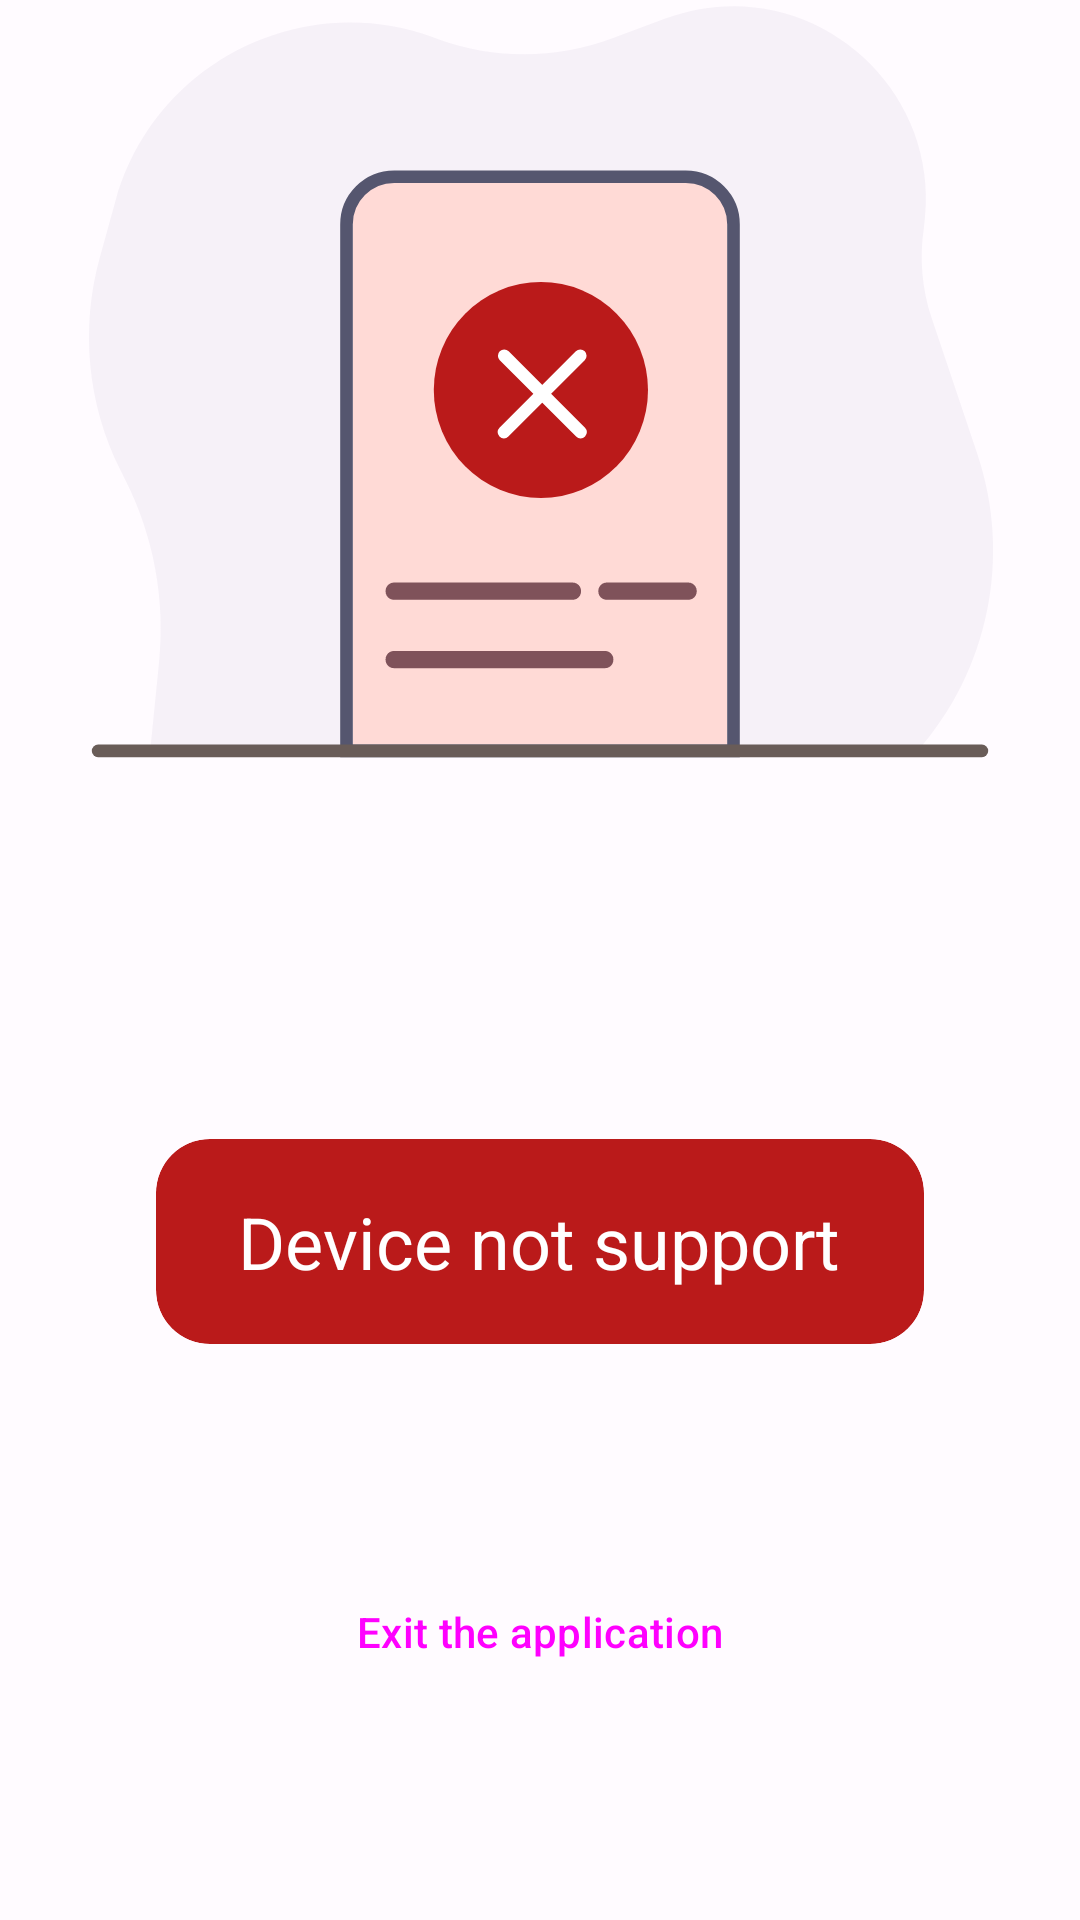

Reconstruct the res/layout file that produces this screen, plus the resources it refers to.
<!-- AndroidManifest.xml: application theme AppTheme -->
<!-- res/layout/fragment_device_not_support.xml -->
<?xml version="1.0" encoding="utf-8"?>
<androidx.constraintlayout.widget.ConstraintLayout xmlns:android="http://schemas.android.com/apk/res/android"
    xmlns:app="http://schemas.android.com/apk/res-auto"
    xmlns:tools="http://schemas.android.com/tools"
    android:layout_width="match_parent"
    android:layout_height="match_parent"
    tools:context=".ui.fragments.DeviceNotSupportFragment">

    <ImageView
        android:id="@+id/imageView"
        android:layout_width="match_parent"
        android:layout_height="wrap_content"
        android:src="@drawable/dns"
        app:layout_constraintBottom_toTopOf="@+id/card"
        app:layout_constraintEnd_toEndOf="parent"
        app:layout_constraintHorizontal_bias="0.0"
        app:layout_constraintStart_toStartOf="parent" />

    <com.google.android.material.card.MaterialCardView
        android:id="@+id/card"
        style="@style/Widget.Material3.CardView.Filled"
        android:layout_width="0dp"
        android:layout_height="wrap_content"
        android:layout_marginHorizontal="52dp"
        app:cardBackgroundColor="?attr/colorError"
        android:layout_marginBottom="72dp"
        app:cardCornerRadius="18dp"
        app:layout_constraintBottom_toTopOf="@+id/button2"
        app:layout_constraintEnd_toEndOf="parent"
        app:layout_constraintStart_toStartOf="parent">

        <TextView
            android:id="@+id/textView"
            android:layout_width="wrap_content"
            android:layout_height="wrap_content"
            android:layout_gravity="center"
            android:layout_margin="18dp"
            android:text="@string/device_not_support"
            android:textColor="?attr/colorOnError"
            android:textSize="24sp" />

    </com.google.android.material.card.MaterialCardView>

    <Button
        android:id="@+id/button2"
        android:layout_width="0dp"
        android:layout_height="wrap_content"
        style="@style/Widget.Material3.Button.OutlinedButton"
        android:layout_marginHorizontal="62dp"
        android:text="@string/exit_the_application"
        android:layout_marginBottom="72dp"
        app:layout_constraintBottom_toBottomOf="parent"
        app:layout_constraintEnd_toEndOf="parent"
        app:layout_constraintStart_toStartOf="parent" />


</androidx.constraintlayout.widget.ConstraintLayout>
<!-- resources referenced by this layout -->
<resources>
  <string name="device_not_support">Device not support</string>
  <string name="exit_the_application">Exit the application</string>
  <color name="md_theme_light_primary">#7A564A</color>
  <color name="md_theme_light_onPrimary">#FFFFFF</color>
  <color name="md_theme_light_primaryContainer">#FFDBD0</color>
  <color name="md_theme_light_onPrimaryContainer">#2E140C</color>
  <color name="md_theme_light_secondary">#695C58</color>
  <color name="md_theme_light_onSecondary">#FFFFFF</color>
  <color name="md_theme_light_secondaryContainer">#F1DFD9</color>
  <color name="md_theme_light_onSecondaryContainer">#231917</color>
  <color name="md_theme_light_tertiary">#645E4D</color>
  <color name="md_theme_light_onTertiary">#FFFFFF</color>
  <color name="md_theme_light_tertiaryContainer">#EBE2CC</color>
  <color name="md_theme_light_onTertiaryContainer">#1F1B0E</color>
  <color name="md_theme_light_error">#BA1A1A</color>
  <color name="md_theme_light_onError">#FFFFFF</color>
  <color name="md_theme_light_errorContainer">#FFDAD6</color>
  <color name="md_theme_light_onErrorContainer">#410002</color>
  <color name="md_theme_light_background">#FFFBFF</color>
  <color name="md_theme_light_onBackground">#1E1B1A</color>
  <color name="md_theme_light_surface">#FFFBFF</color>
  <color name="md_theme_light_onSurface">#1E1B1A</color>
  <color name="md_theme_light_surfaceVariant">#EBE0DD</color>
  <color name="md_theme_light_onSurfaceVariant">#4C4544</color>
  <color name="md_theme_light_outline">#7D7573</color>
  <color name="md_theme_light_inverseSurface">#33302F</color>
  <color name="md_theme_light_inverseOnSurface">#F7EFED</color>
  <color name="md_theme_light_inversePrimary">#EBBCAD</color>
</resources>
